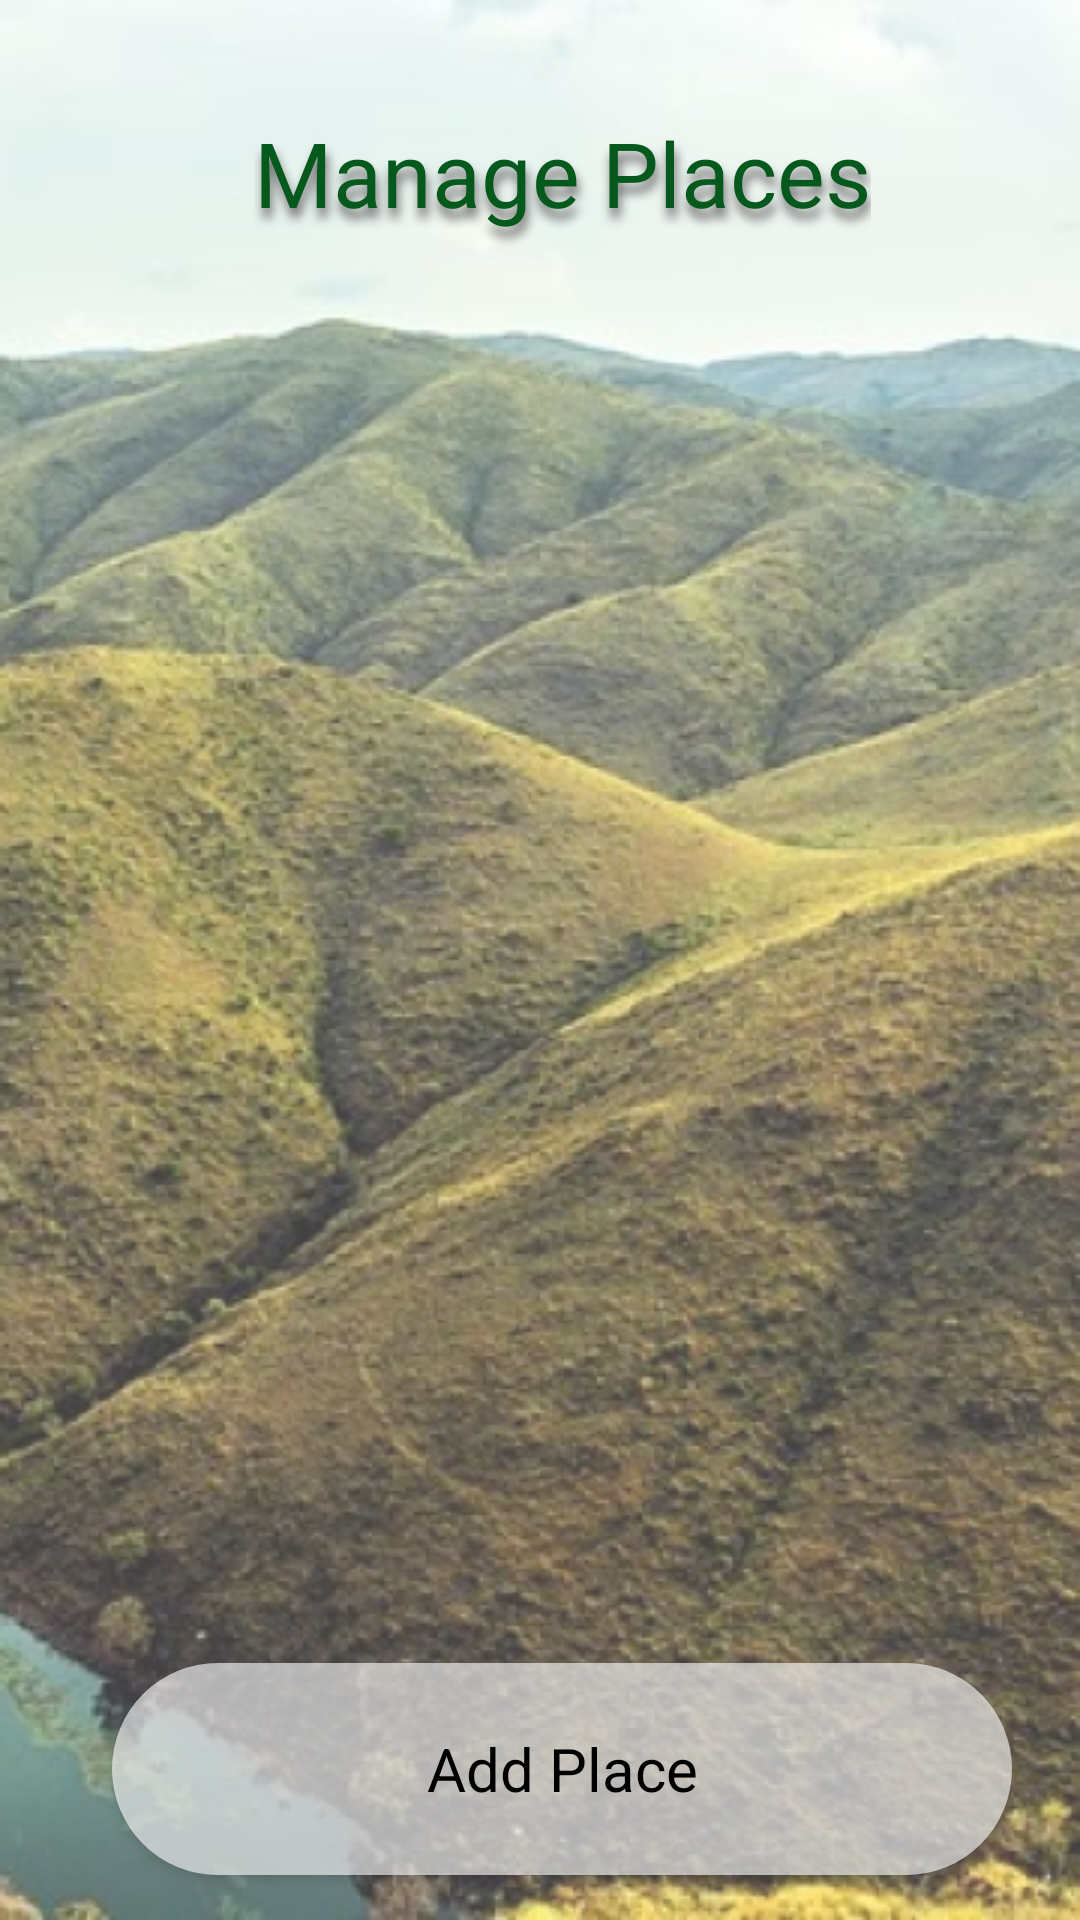

Reconstruct the res/layout file that produces this screen, plus the resources it refers to.
<!-- AndroidManifest.xml: application theme Theme.Dalili -->
<!-- res/layout/activity_admin_manage_places.xml -->
<?xml version="1.0" encoding="utf-8"?>
<androidx.appcompat.widget.LinearLayoutCompat xmlns:android="http://schemas.android.com/apk/res/android"
    xmlns:app="http://schemas.android.com/apk/res-auto"
    xmlns:tools="http://schemas.android.com/tools"
    android:layout_width="match_parent"
    android:layout_height="match_parent"
    android:background="@drawable/info_back"
    android:orientation="vertical"
    android:paddingLeft="15dp"
    tools:context=".AdminManagePlacesActivity">



    <TextView
        android:layout_width="wrap_content"
        android:layout_height="wrap_content"
        android:layout_gravity="center"
        android:gravity="center"
        android:lines="2"
        android:layoutDirection="ltr"
        android:text="Manage Places"
        android:textColor="@color/dark_green"
        android:textSize="30sp"
        android:shadowRadius="8"
        android:shadowColor="#6C6A6A"
        android:shadowDy="10"
        android:shadowDx="2"
        android:layout_marginBottom="15dp"
        android:layout_marginTop="20dp"
        />

    <RelativeLayout
        android:layout_width="match_parent"
        android:layout_height="match_parent">

        <androidx.recyclerview.widget.RecyclerView
            android:id="@+id/places"
            android:layout_width="match_parent"
            android:layout_height="wrap_content"
            android:layout_above="@id/add_place"
            android:layout_alignParentTop="true"
            android:layout_alignParentRight="true"
            app:layoutManager="androidx.recyclerview.widget.LinearLayoutManager" />

        <androidx.appcompat.widget.AppCompatButton
            android:id="@+id/add_place"
            android:layout_width="300dp"
            android:layout_height="wrap_content"
            android:layout_alignParentBottom="true"
            android:layout_centerHorizontal="true"
            android:layout_gravity="center"
            android:layout_marginTop="20dp"
            android:layout_marginBottom="15dp"
            android:background="@drawable/text_item_back"
            android:lines="2"
            android:paddingVertical="10dp"
            android:text="Add Place"
            android:textAllCaps="false"
            android:textColor="@color/black"
            android:textSize="20sp" />
    </RelativeLayout>










</androidx.appcompat.widget.LinearLayoutCompat>
<!-- resources referenced by this layout -->
<resources>
  <color name="black">#FF000000</color>
  <color name="dark_green">#05591D</color>
  <!-- drawable info_back: png bitmap (drawable, 418409 bytes) -->
  <!-- drawable text_item_back (drawable) -->
  <?xml version="1.0" encoding="utf-8"?>
  <shape android:shape="rectangle" xmlns:android="http://schemas.android.com/apk/res/android">
  <solid android:color="#9CFFFFFF" />
      <corners android:radius="50dp"
          />
  </shape>
  <style name="Theme.Dalili" parent="Theme.MaterialComponents.Light.NoActionBar">
          
          <item name="colorPrimary">@color/black</item>
          <item name="colorPrimaryVariant">@color/var_color</item>
          <item name="colorOnPrimary">@color/white</item>
          
          <item name="colorSecondary">@color/teal_200</item>
          <item name="colorSecondaryVariant">@color/teal_700</item>
          <item name="colorOnSecondary">@color/black</item>
          
          <item name="android:statusBarColor" tools:targetApi="l">?attr/colorPrimaryVariant</item>
          
          <item name="fontFamily">@font/poly_regular</item>
      </style>
  <color name="var_color">#C305591D</color>
  <color name="white">#FFFFFFFF</color>
  <color name="teal_200">#FF03DAC5</color>
  <color name="teal_700">#FF018786</color>
</resources>
